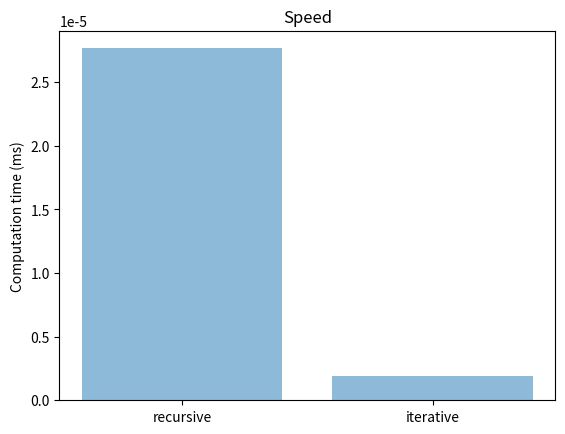

Reproduce this figure in Python.
#!/usr/bin/env python3

import time
import math
import matplotlib.pyplot as plt


import numpy as np

def extended_gcd(x, y):
    """recursive"""
    if y == 0:
        return (1, 0)
    else:
        (u, v) = extended_gcd(y, pow(x, 1, y))
        return (v, u - (x // y) * v)


if __name__ == "__main__":
    startGCD = "%.20f" % time.time()
    print(extended_gcd(120, 23))
    finalTimeGCD = float("%.20f" % time.time()) - float(startGCD)

    startGCD2 = "%.20f" % time.time()
    # print(extended_gcd2(120, 23))
    finalTimeGCD2 = float("%.20f" % time.time()) - float(startGCD2)

    y_pos       = [0, 1]
    performance = [finalTimeGCD, finalTimeGCD2]
    objects     = ["recursive", "iterative"]

    plt.bar(y_pos, performance, align='center', alpha=0.5)
    plt.xticks(y_pos, objects)
    plt.ylabel('Computation time (ms)')
    plt.title('Speed')
    plt.show()
